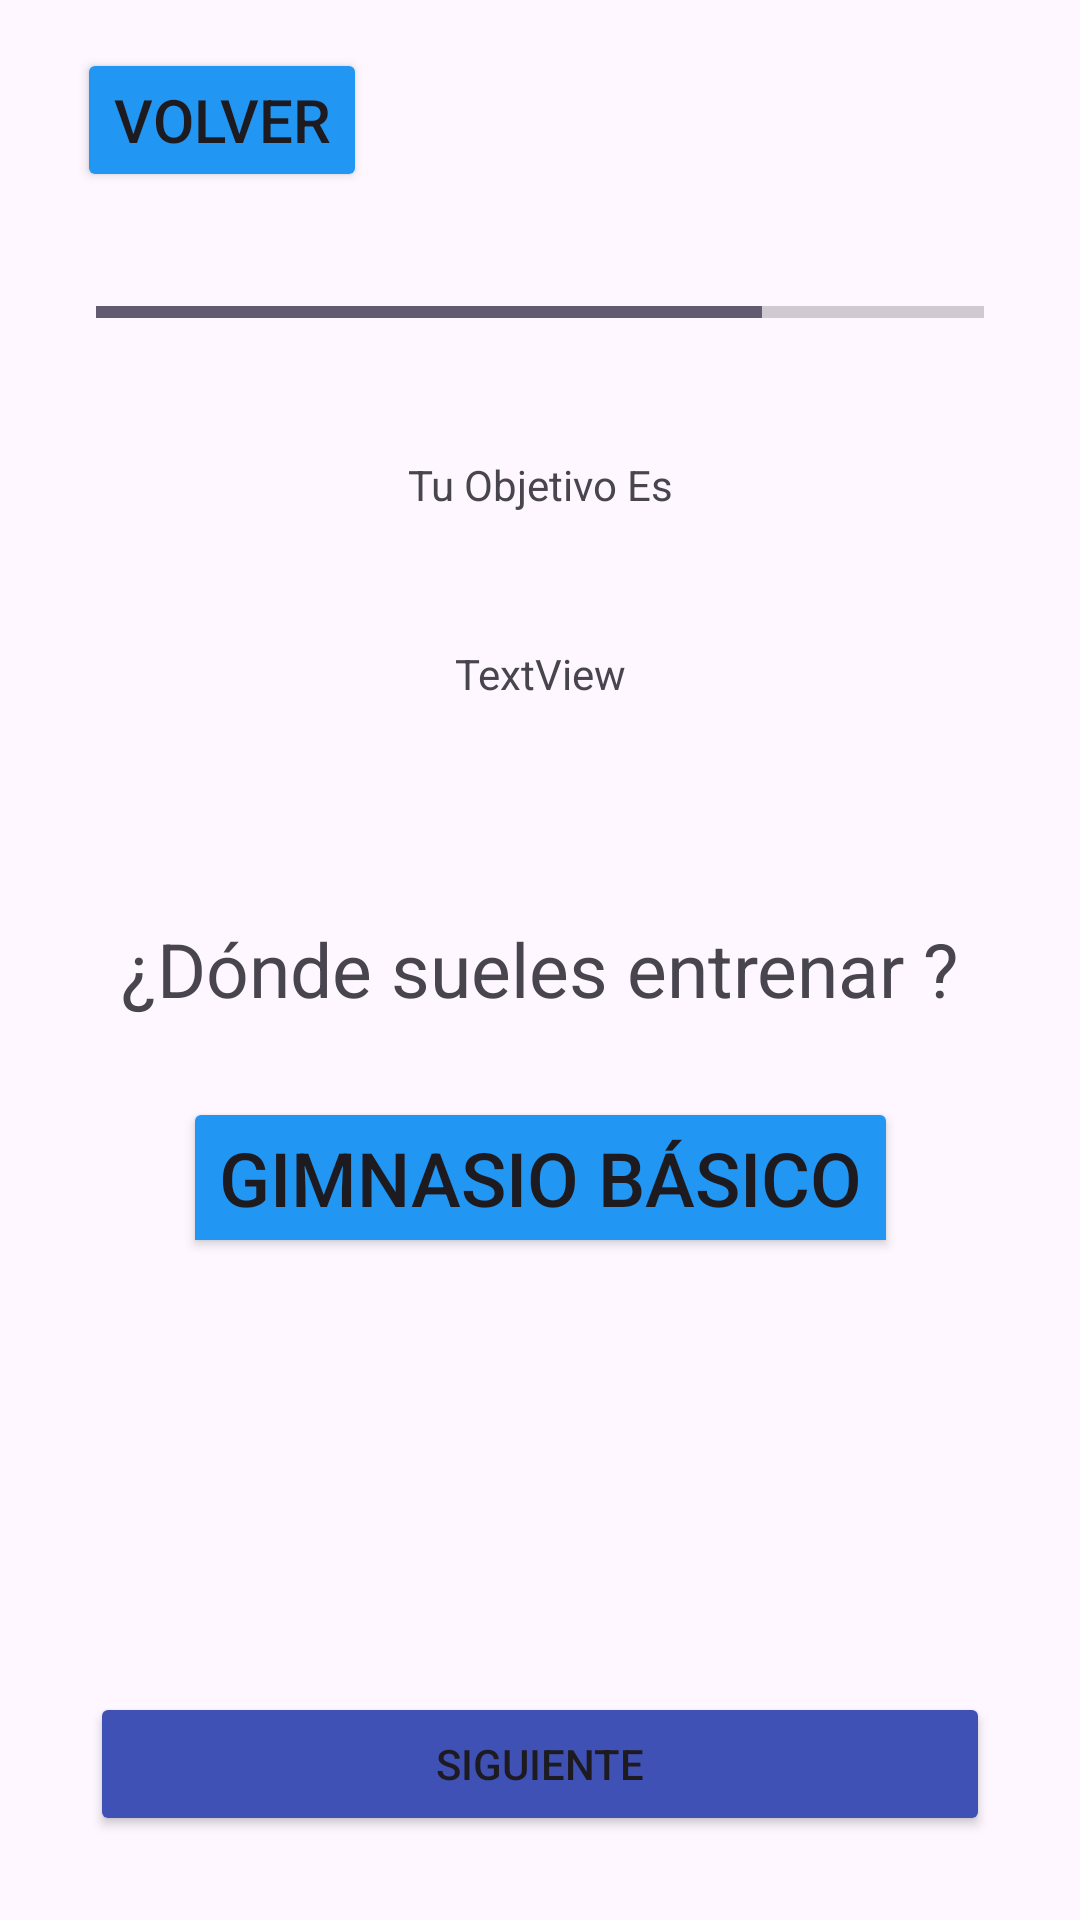

Produce the Android XML layout that renders to this screen, including the resource entries it uses.
<!-- AndroidManifest.xml: application theme Theme.Eva_01 -->
<!-- res/layout/activity_form3.xml -->
<?xml version="1.0" encoding="utf-8"?>
<androidx.constraintlayout.widget.ConstraintLayout xmlns:android="http://schemas.android.com/apk/res/android"
    xmlns:app="http://schemas.android.com/apk/res-auto"
    xmlns:tools="http://schemas.android.com/tools"
    android:layout_width="match_parent"
    android:layout_height="match_parent"
    tools:context=".Form3">

    <Button
        android:id="@+id/volverForm3"
        android:layout_width="wrap_content"
        android:layout_height="wrap_content"
        android:layout_marginTop="16dp"
        android:backgroundTint="#2196F3"
        android:text="Volver"
        android:textSize="20sp"
        app:layout_constraintEnd_toEndOf="parent"
        app:layout_constraintHorizontal_bias="0.098"
        app:layout_constraintStart_toStartOf="parent"
        app:layout_constraintTop_toTopOf="parent" />

    <ProgressBar
        android:id="@+id/progressForm2"
        style="?android:attr/progressBarStyleHorizontal"
        android:layout_width="match_parent"
        android:layout_height="wrap_content"
        android:layout_margin="32dp"
        android:max="100"
        android:progress="75"
        app:layout_constraintEnd_toEndOf="parent"
        app:layout_constraintStart_toStartOf="parent"
        app:layout_constraintTop_toBottomOf="@+id/volverForm3" />

    <TextView
        android:id="@+id/textMiObjetivo"
        android:layout_width="wrap_content"
        android:layout_height="wrap_content"
        android:layout_marginTop="44dp"
        android:text="TextView"
        app:layout_constraintEnd_toEndOf="parent"
        app:layout_constraintStart_toStartOf="parent"
        app:layout_constraintTop_toBottomOf="@+id/textView8" />

    <TextView
        android:id="@+id/textView8"
        android:layout_width="wrap_content"
        android:layout_height="wrap_content"
        android:layout_marginTop="40dp"
        android:text="Tu Objetivo Es"
        app:layout_constraintEnd_toEndOf="parent"
        app:layout_constraintStart_toStartOf="parent"
        app:layout_constraintTop_toBottomOf="@+id/progressForm2" />

    <TextView
        android:id="@+id/textView10"
        android:layout_width="wrap_content"
        android:layout_height="wrap_content"
        android:layout_marginTop="72dp"
        android:text="¿Dónde sueles entrenar ?"
        android:textSize="25dp"
        app:layout_constraintEnd_toEndOf="parent"
        app:layout_constraintStart_toStartOf="parent"
        app:layout_constraintTop_toBottomOf="@+id/textMiObjetivo" />

    <ToggleButton
        android:id="@+id/toggleButtonGimnasio"
        android:layout_width="wrap_content"
        android:layout_height="wrap_content"
        android:layout_marginTop="26dp"
        android:backgroundTint="#2196F3"
        android:checked="false"
        android:textOff="Gimnasio Básico"
        android:textOn="Gimnasio Avanzado"
        android:textSize="25dp"
        app:layout_constraintEnd_toEndOf="parent"
        app:layout_constraintHorizontal_bias="0.5"
        app:layout_constraintStart_toStartOf="parent"
        app:layout_constraintTop_toBottomOf="@+id/textView10" />

    <Button
        android:id="@+id/siguienteForm3"
        android:layout_width="0dp"
        android:layout_height="wrap_content"
        android:layout_marginLeft="30dp"
        android:layout_marginRight="30dp"
        android:layout_marginBottom="28dp"
        android:backgroundTint="#3F51B5"
        android:text="SIGUIENTE"
        app:layout_constraintBottom_toBottomOf="parent"
        app:layout_constraintEnd_toEndOf="parent"
        app:layout_constraintStart_toStartOf="parent" />

    <TextView
        android:id="@+id/textGym"
        android:layout_width="wrap_content"
        android:layout_height="wrap_content"
        android:layout_marginTop="48dp"
        android:text=""
        app:layout_constraintEnd_toEndOf="parent"
        app:layout_constraintStart_toStartOf="parent"
        app:layout_constraintTop_toBottomOf="@+id/toggleButtonGimnasio" />
</androidx.constraintlayout.widget.ConstraintLayout>
<!-- resources referenced by this layout -->
<resources>
  <style name="Theme.Eva_01" parent="Base.Theme.Eva_01" />
  <style name="Base.Theme.Eva_01" parent="Theme.Material3.DayNight.NoActionBar">
          
          
      </style>
</resources>
